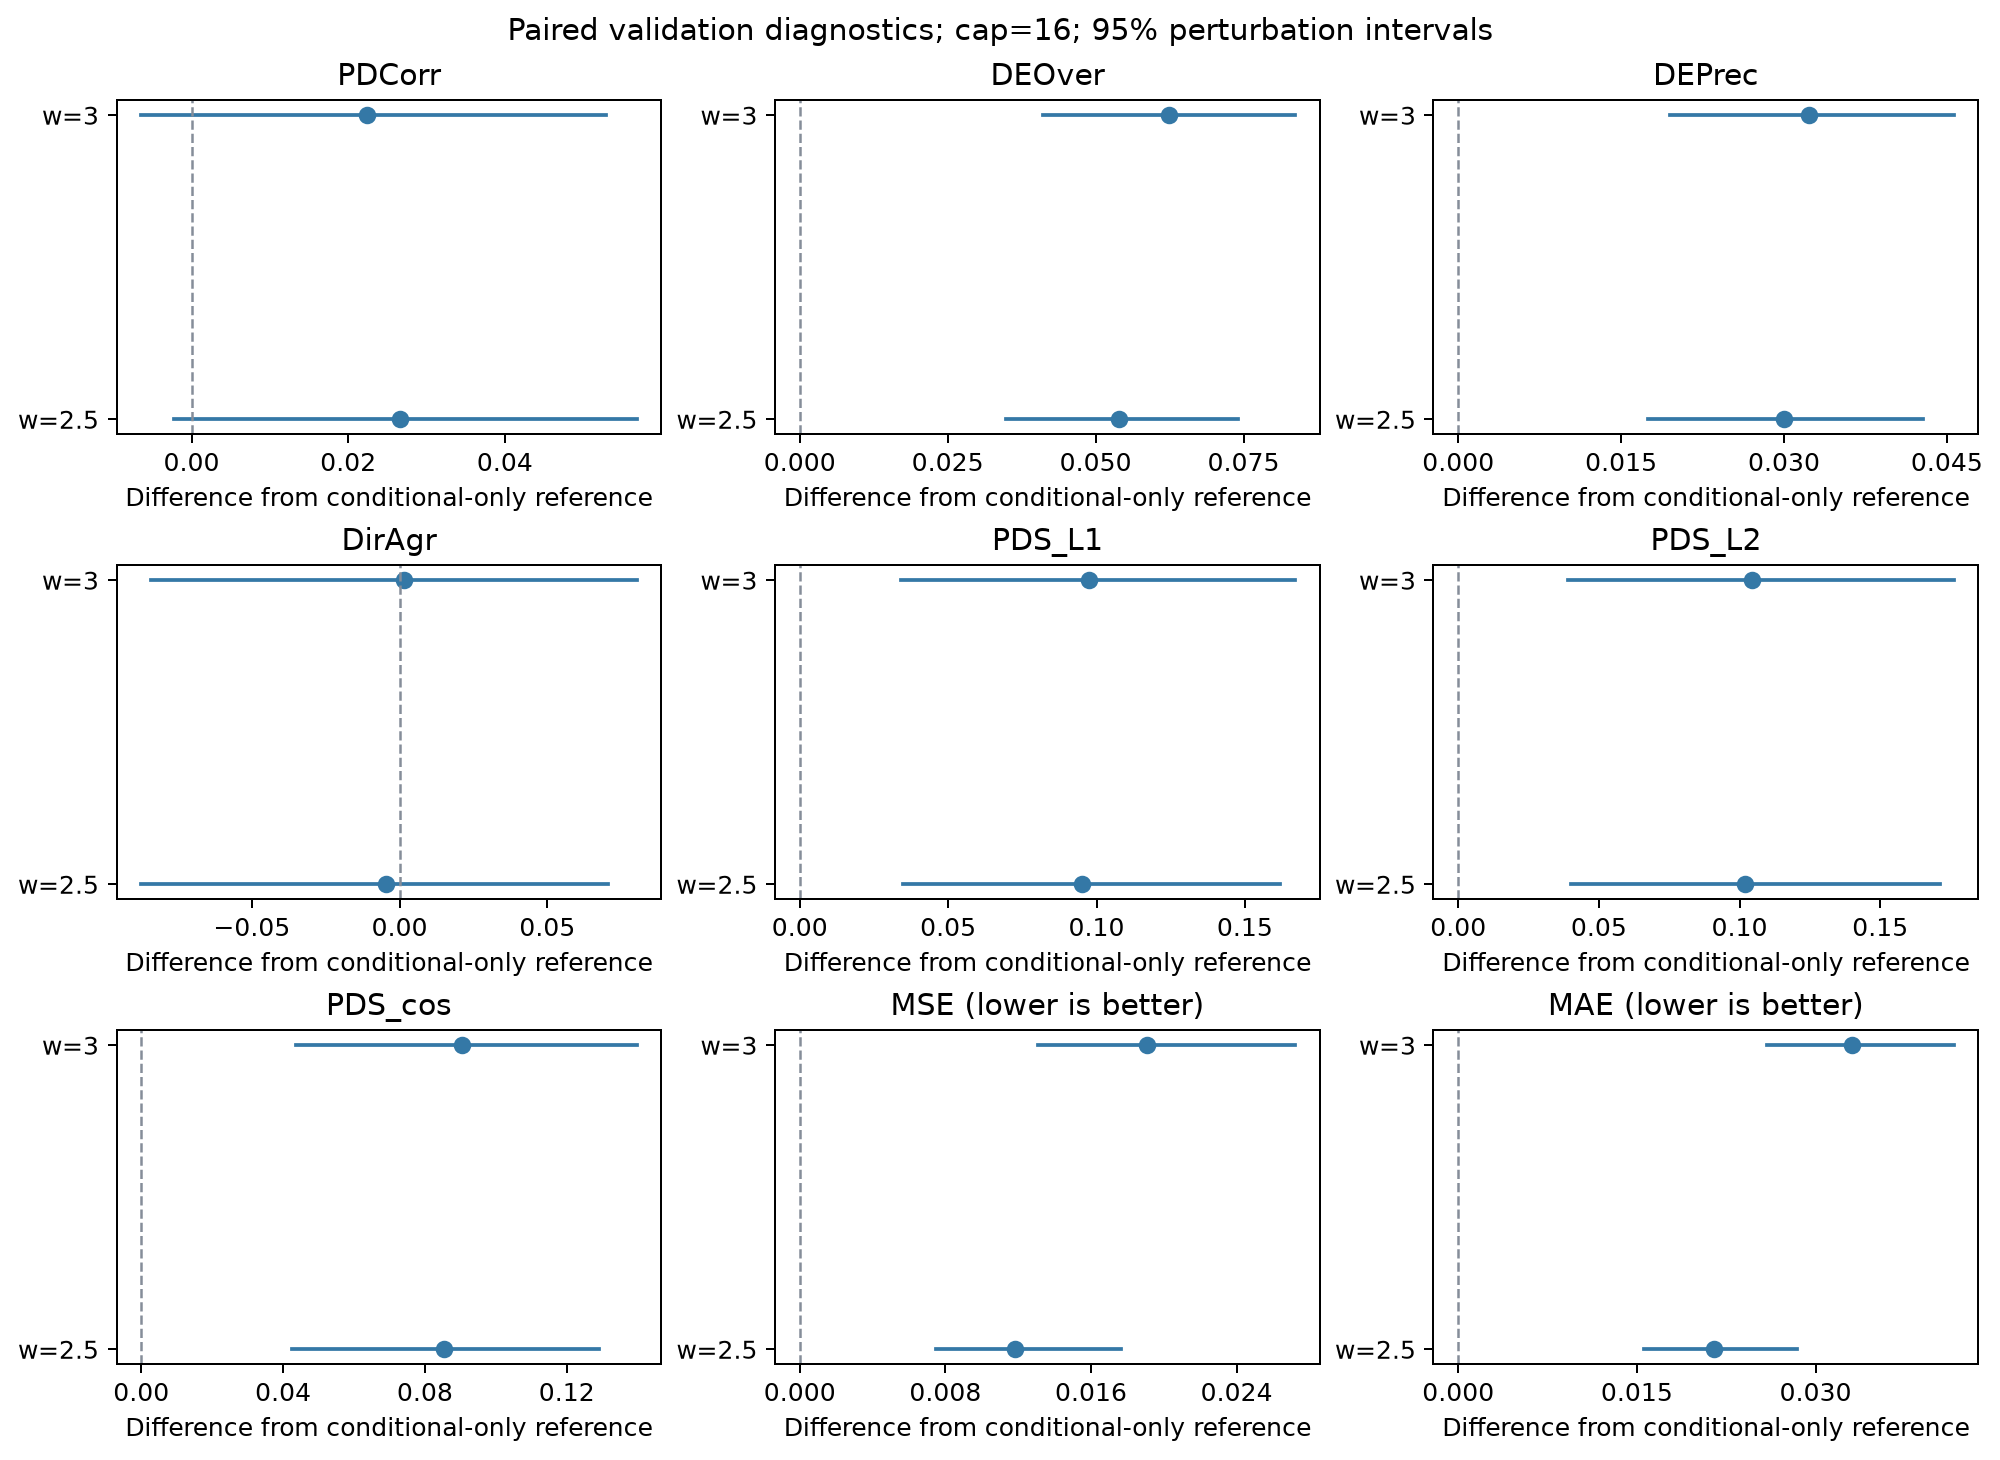

The data file committed next to this chart (first rows):
case, guidance, metric, reference, candidate, delta, delta_ci95_low, delta_ci95_high, valid_bootstrap_draws, higher_is_better
ema_cfg_2p5, 2.5, PDCorr, 0.2391, 0.2657, 0.02665, -0.002211, 0.05683, 2000, True
ema_cfg_2p5, 2.5, DEOver, 0.06742, 0.1214, 0.05396, 0.03479, 0.07413, 2000, True
ema_cfg_2p5, 2.5, DEPrec, 0.06507, 0.09505, 0.02998, 0.0175, 0.04283, 2000, True
ema_cfg_2p5, 2.5, DirAgr, 0.6651, 0.6603, -0.004717, -0.08741, 0.07068, 2000, True
ema_cfg_2p5, 2.5, PDS_L1, 0.6642, 0.7592, 0.095, 0.03472, 0.162, 2000, True
ema_cfg_2p5, 2.5, PDS_L2, 0.6683, 0.7703, 0.1019, 0.04, 0.1711, 2000, True
ema_cfg_2p5, 2.5, PDS_cos, 0.665, 0.7503, 0.08528, 0.0425, 0.1292, 2000, True
ema_cfg_2p5, 2.5, MSE, 0.01323, 0.02503, 0.01181, 0.007511, 0.01766, 2000, False
ema_cfg_2p5, 2.5, MAE, 0.08231, 0.1038, 0.02147, 0.01556, 0.02841, 2000, False
ema_cfg_3, 3.0, PDCorr, 0.2391, 0.2615, 0.02245, -0.006418, 0.05295, 2000, True
ema_cfg_3, 3.0, DEOver, 0.06742, 0.1298, 0.06239, 0.04116, 0.08373, 2000, True
ema_cfg_3, 3.0, DEPrec, 0.06507, 0.09733, 0.03226, 0.01947, 0.04563, 2000, True
ema_cfg_3, 3.0, DirAgr, 0.6651, 0.6665, 0.001427, -0.08425, 0.08025, 2000, True
ema_cfg_3, 3.0, PDS_L1, 0.6642, 0.7617, 0.0975, 0.03417, 0.167, 2000, True
ema_cfg_3, 3.0, PDS_L2, 0.6683, 0.7728, 0.1044, 0.03888, 0.1761, 2000, True
ema_cfg_3, 3.0, PDS_cos, 0.665, 0.7556, 0.09056, 0.0436, 0.1397, 2000, True
ema_cfg_3, 3.0, MSE, 0.01323, 0.03233, 0.0191, 0.01312, 0.02722, 2000, False
ema_cfg_3, 3.0, MAE, 0.08231, 0.1154, 0.0331, 0.02591, 0.0416, 2000, False
